Run: headless pygame with SDL's dummy video driver; simulated clock (each Clock.tick advances the game by its frame time, no real sleeping); random seed 0; keys injected as events and as key.get_pressed() state; no mouse input.
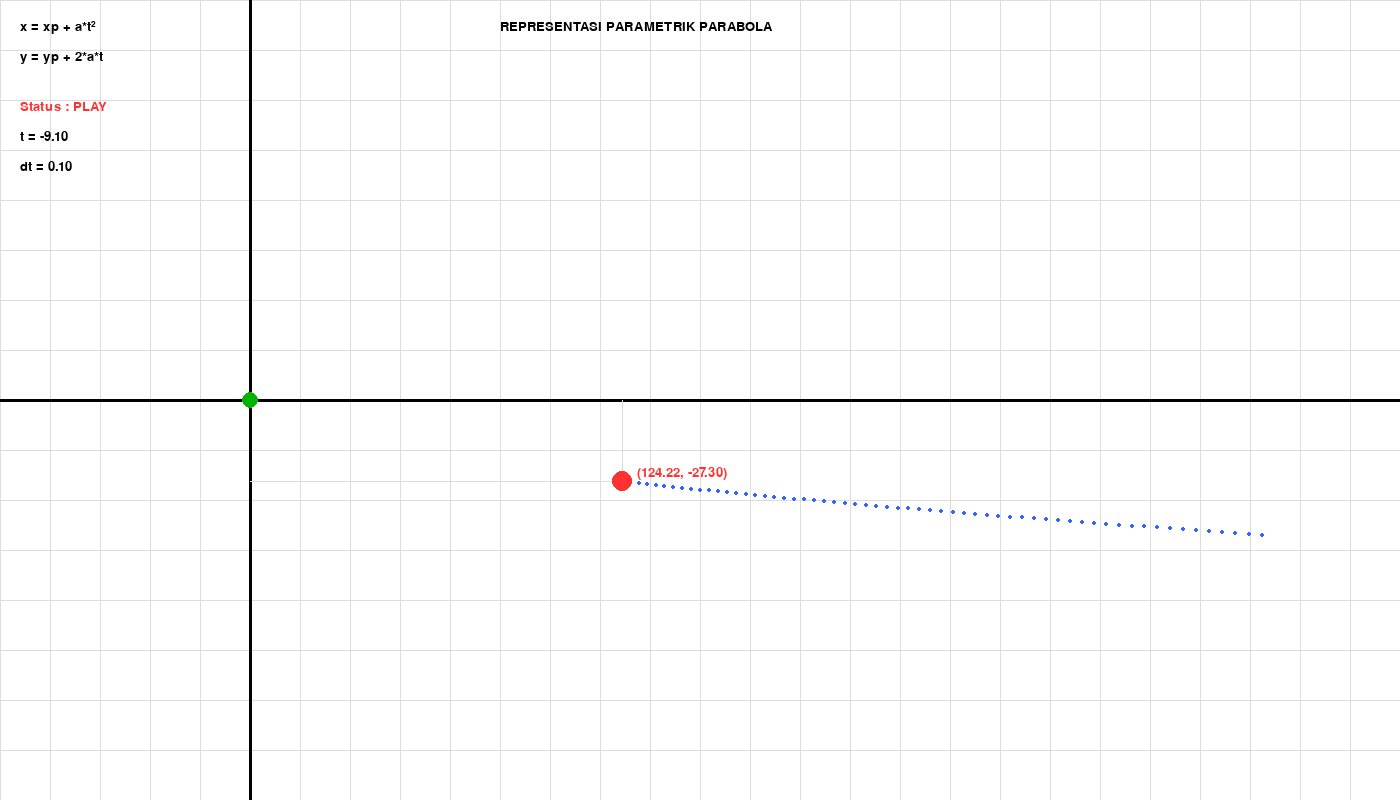
Frame 1 of 4 · flips 1–60 · no input
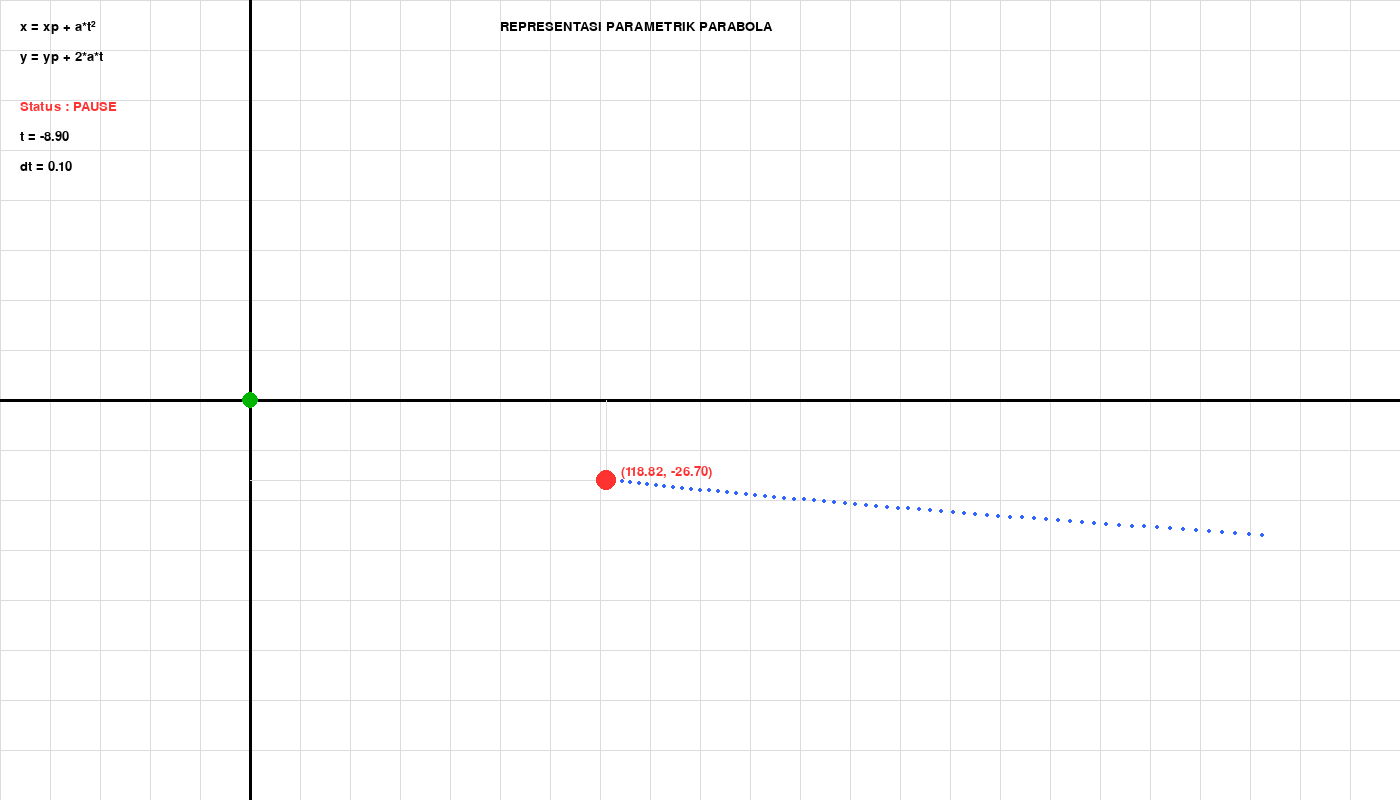
Frame 2 of 4 · flips 61–180 · tapped SPACE, RETURN · held RIGHT (→), D
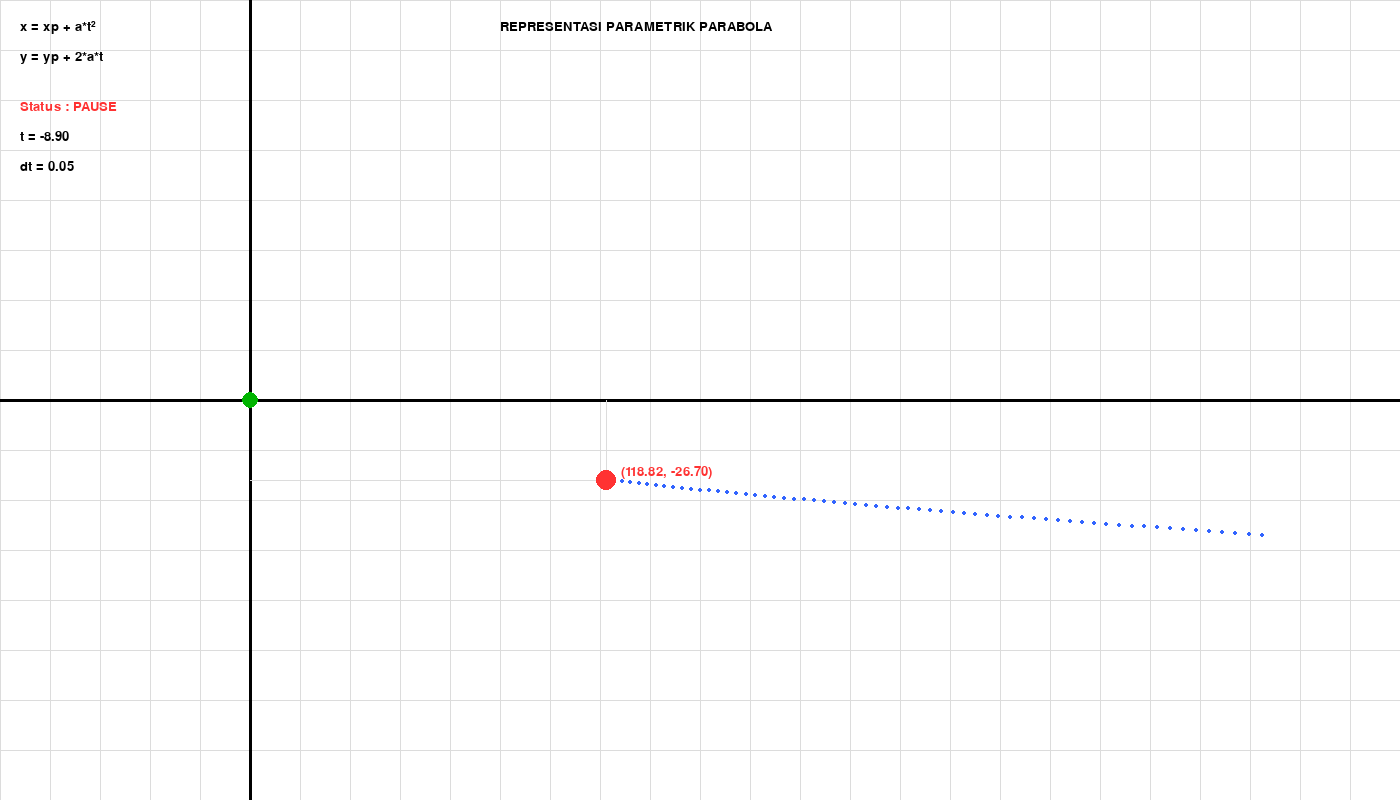
Frame 3 of 4 · flips 181–300 · held DOWN (↓), S
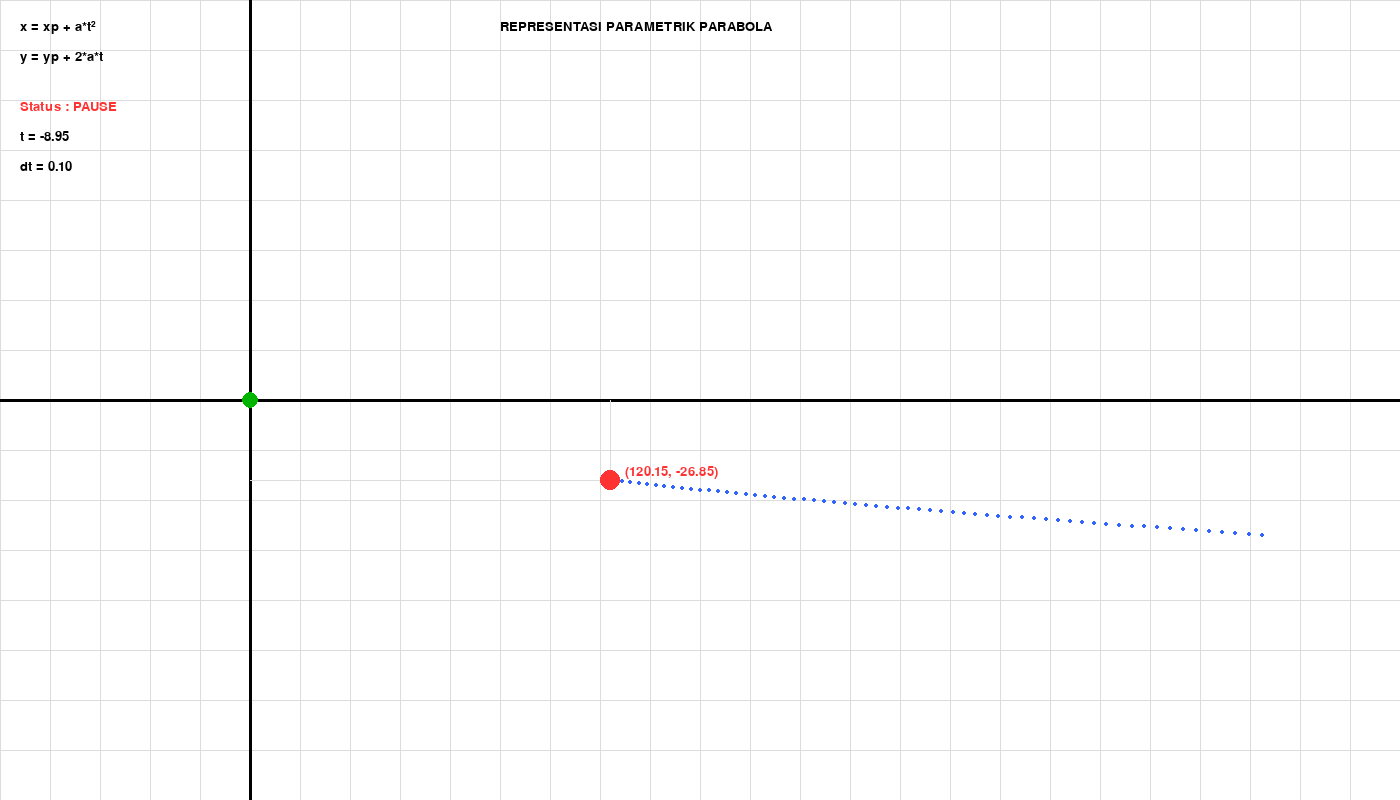
Frame 4 of 4 · flips 301–420 · held LEFT (←), A, UP (↑), W

The pygame program that drew these frames:

import pygame

# =====================================
# INISIALISASI
# =====================================
pygame.init()

WIDTH = 1400
HEIGHT = 800

screen = pygame.display.set_mode((WIDTH, HEIGHT))
pygame.display.set_caption("Representasi Parametrik Parabola")

clock = pygame.time.Clock()

font = pygame.font.SysFont("Arial", 20)
font_small = pygame.font.SysFont("Arial", 14)

# =====================================
# WARNA
# =====================================
WHITE = (255, 255, 255)
BLACK = (0, 0, 0)
GRAY = (220, 220, 220)

BLUE = (50, 100, 255)
RED = (255, 50, 50)
GREEN = (0, 180, 0)

# =====================================
# PARAMETER PARABOLA
# =====================================
xp = 250
yp = HEIGHT // 2

a = 1.5
scale = 3

t_min = -15
t_max = 15

t = t_min
dt = 0.1

play = True
points = []

running = True

while running:

    screen.fill(WHITE)

    for event in pygame.event.get():

        if event.type == pygame.QUIT:
            running = False

        if event.type == pygame.KEYDOWN:

            if event.key == pygame.K_SPACE:
                play = not play

            elif event.key == pygame.K_RIGHT:
                t = min(t + dt, t_max)

            elif event.key == pygame.K_LEFT:
                t = max(t - dt, t_min)

            elif event.key == pygame.K_HOME:
                t = t_min
                points.clear()

            elif event.key == pygame.K_END:
                t = t_max

            elif event.key == pygame.K_r:
                t = t_min
                points.clear()

            elif event.key == pygame.K_UP:
                dt += 0.05

            elif event.key == pygame.K_DOWN:
                dt = max(0.05, dt - 0.05)

    # GRID
    for x in range(0, WIDTH, 50):
        pygame.draw.line(screen, GRAY, (x, 0), (x, HEIGHT))

    for y in range(0, HEIGHT, 50):
        pygame.draw.line(screen, GRAY, (0, y), (WIDTH, y))

    # SUMBU
    pygame.draw.line(screen, BLACK, (0, yp), (WIDTH, yp), 3)
    pygame.draw.line(screen, BLACK, (xp, 0), (xp, HEIGHT), 3)

    # PARAMETRIK
    x_math = a * (t ** 2)
    y_math = 2 * a * t

    x_screen = xp + (x_math * scale)
    y_screen = yp - (y_math * scale)

    if play:
        points.append((x_screen, y_screen))

    # LINTASAN
    for p in points:
        pygame.draw.circle(screen, BLUE, (int(p[0]), int(p[1])), 2)

    # VERTEX
    pygame.draw.circle(screen, GREEN, (xp, yp), 8)

    # GARIS BANTU
    pygame.draw.line(screen, GRAY, (xp, int(y_screen)), (int(x_screen), int(y_screen)), 1)
    pygame.draw.line(screen, GRAY, (int(x_screen), yp), (int(x_screen), int(y_screen)), 1)

    # TITIK
    pygame.draw.circle(screen, RED, (int(x_screen), int(y_screen)), 10)

    # KOORDINAT
    koordinat = f"({x_math:.2f}, {y_math:.2f})"
    screen.blit(font.render(koordinat, True, RED),
                (int(x_screen)+15, int(y_screen)-15))

    # INFO
    screen.blit(font.render("REPRESENTASI PARAMETRIK PARABOLA", True, BLACK), (500, 20))
    screen.blit(font.render("x = xp + a*t²", True, BLACK), (20, 20))
    screen.blit(font.render("y = yp + 2*a*t", True, BLACK), (20, 50))

    status = "PLAY" if play else "PAUSE"

    screen.blit(font.render(f"Status : {status}", True, RED), (20, 100))
    screen.blit(font.render(f"t = {t:.2f}", True, BLACK), (20, 130))
    screen.blit(font.render(f"dt = {dt:.2f}", True, BLACK), (20, 160))

    if play:
        t += dt

        if t > t_max:
            t = t_max
            play = False

    pygame.display.update()
    clock.tick(60)

pygame.quit()
